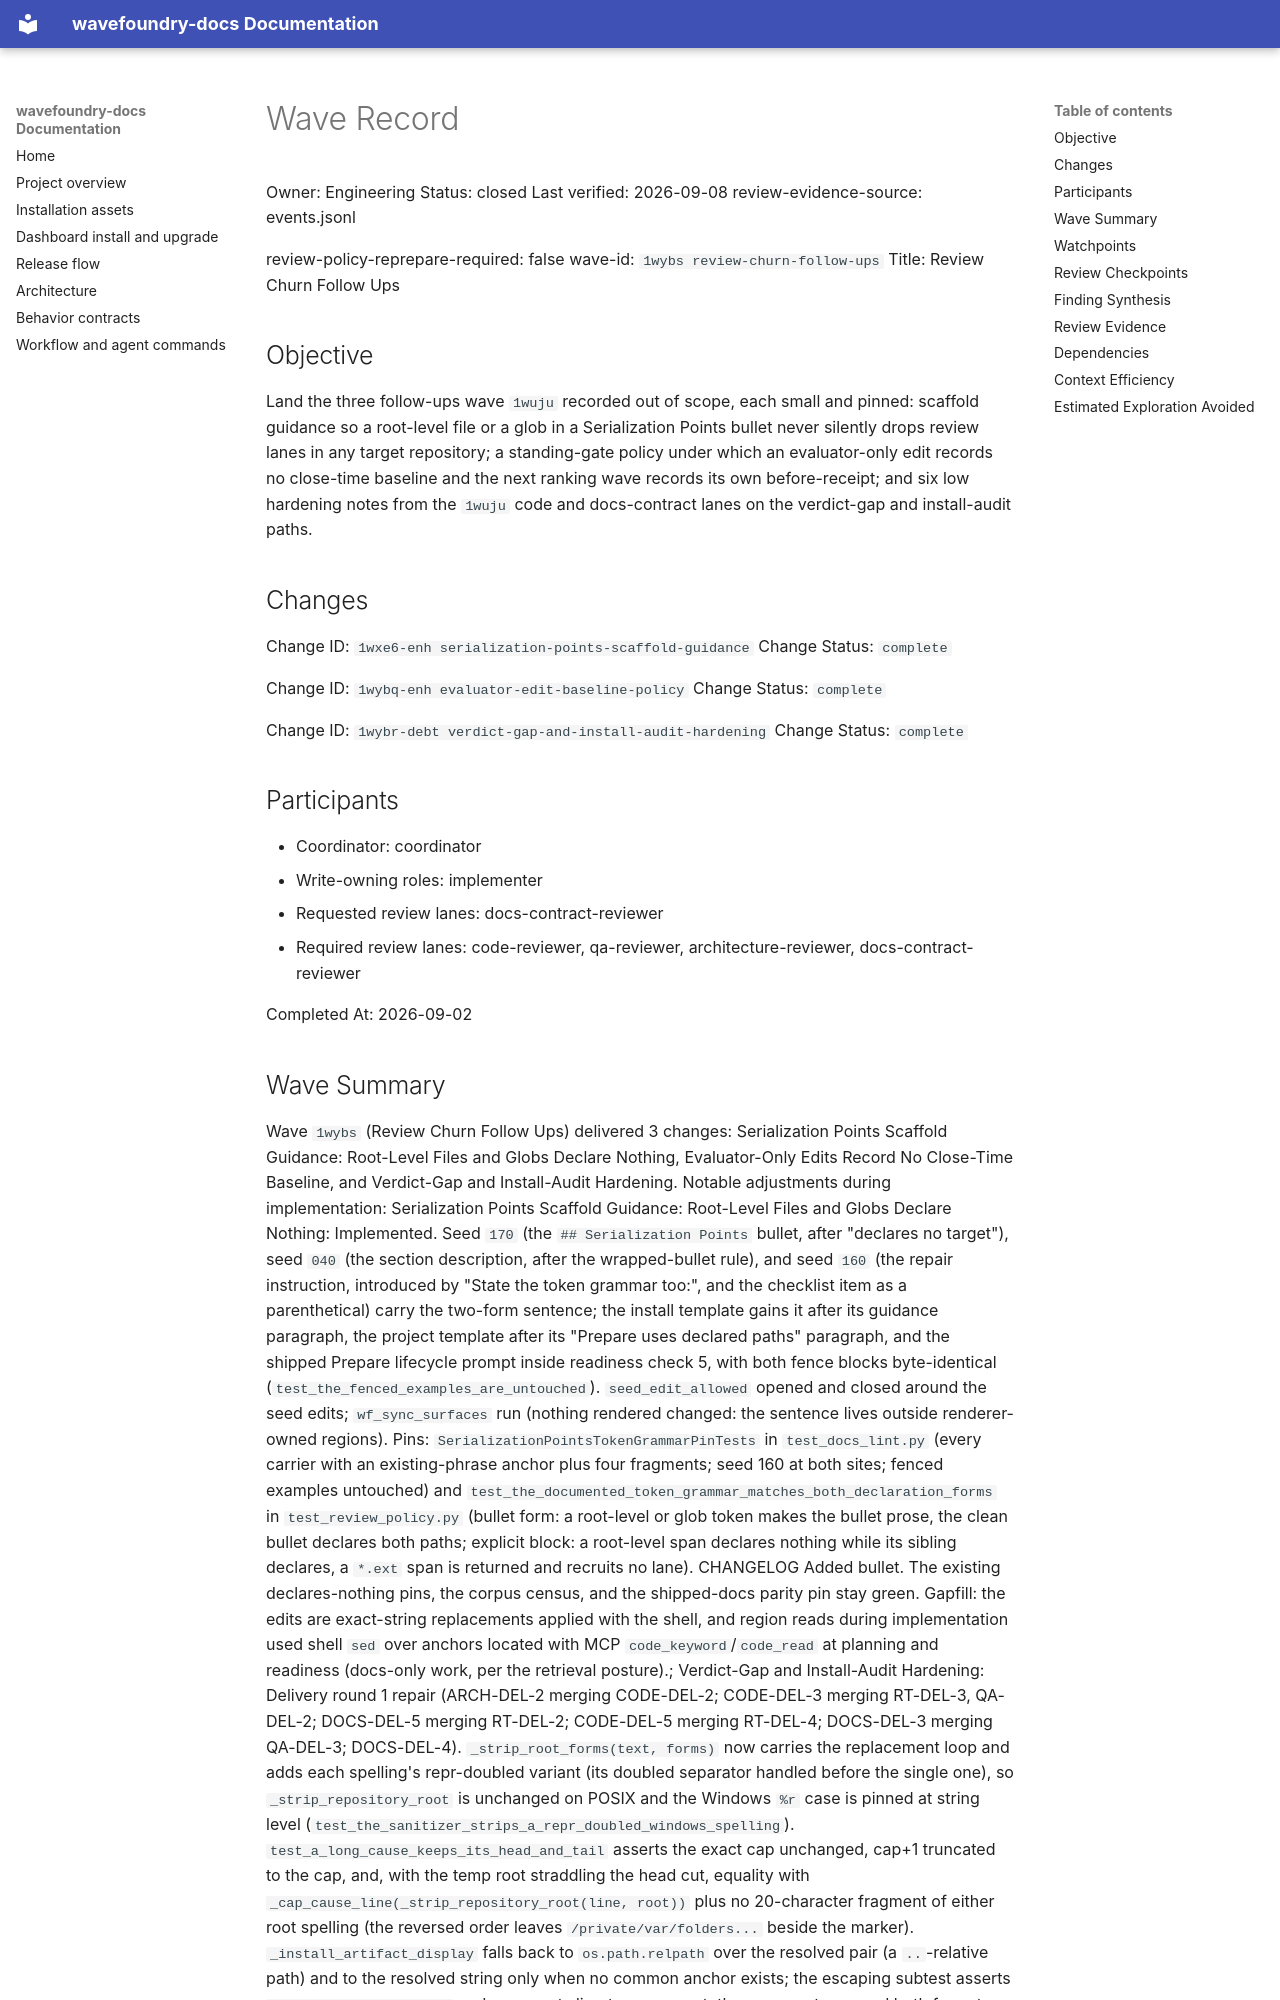

repository: coryhacking/wavefoundry · page: waves/1wybs review-churn-follow-ups/wave/index.html · generator: mkdocs

# Wave Record

Owner: Engineering
Status: closed
Last verified: 2026-09-08
review-evidence-source: events.jsonl

review-policy-reprepare-required: false
wave-id: `1wybs review-churn-follow-ups`
Title: Review Churn Follow Ups

## Objective

Land the three follow-ups wave `1wuju` recorded out of scope, each small and pinned: scaffold guidance so a root-level file or a glob in a Serialization Points bullet never silently drops review lanes in any target repository; a standing-gate policy under which an evaluator-only edit records no close-time baseline and the next ranking wave records its own before-receipt; and six low hardening notes from the `1wuju` code and docs-contract lanes on the verdict-gap and install-audit paths.

## Changes

Change ID: `1wxe6-enh serialization-points-scaffold-guidance`
Change Status: `complete`

Change ID: `1wybq-enh evaluator-edit-baseline-policy`
Change Status: `complete`

Change ID: `1wybr-debt verdict-gap-and-install-audit-hardening`
Change Status: `complete`

## Participants

- Coordinator: coordinator
- Write-owning roles: implementer
- Requested review lanes: docs-contract-reviewer
- Required review lanes: code-reviewer, qa-reviewer, architecture-reviewer, docs-contract-reviewer

Completed At: 2026-09-02
